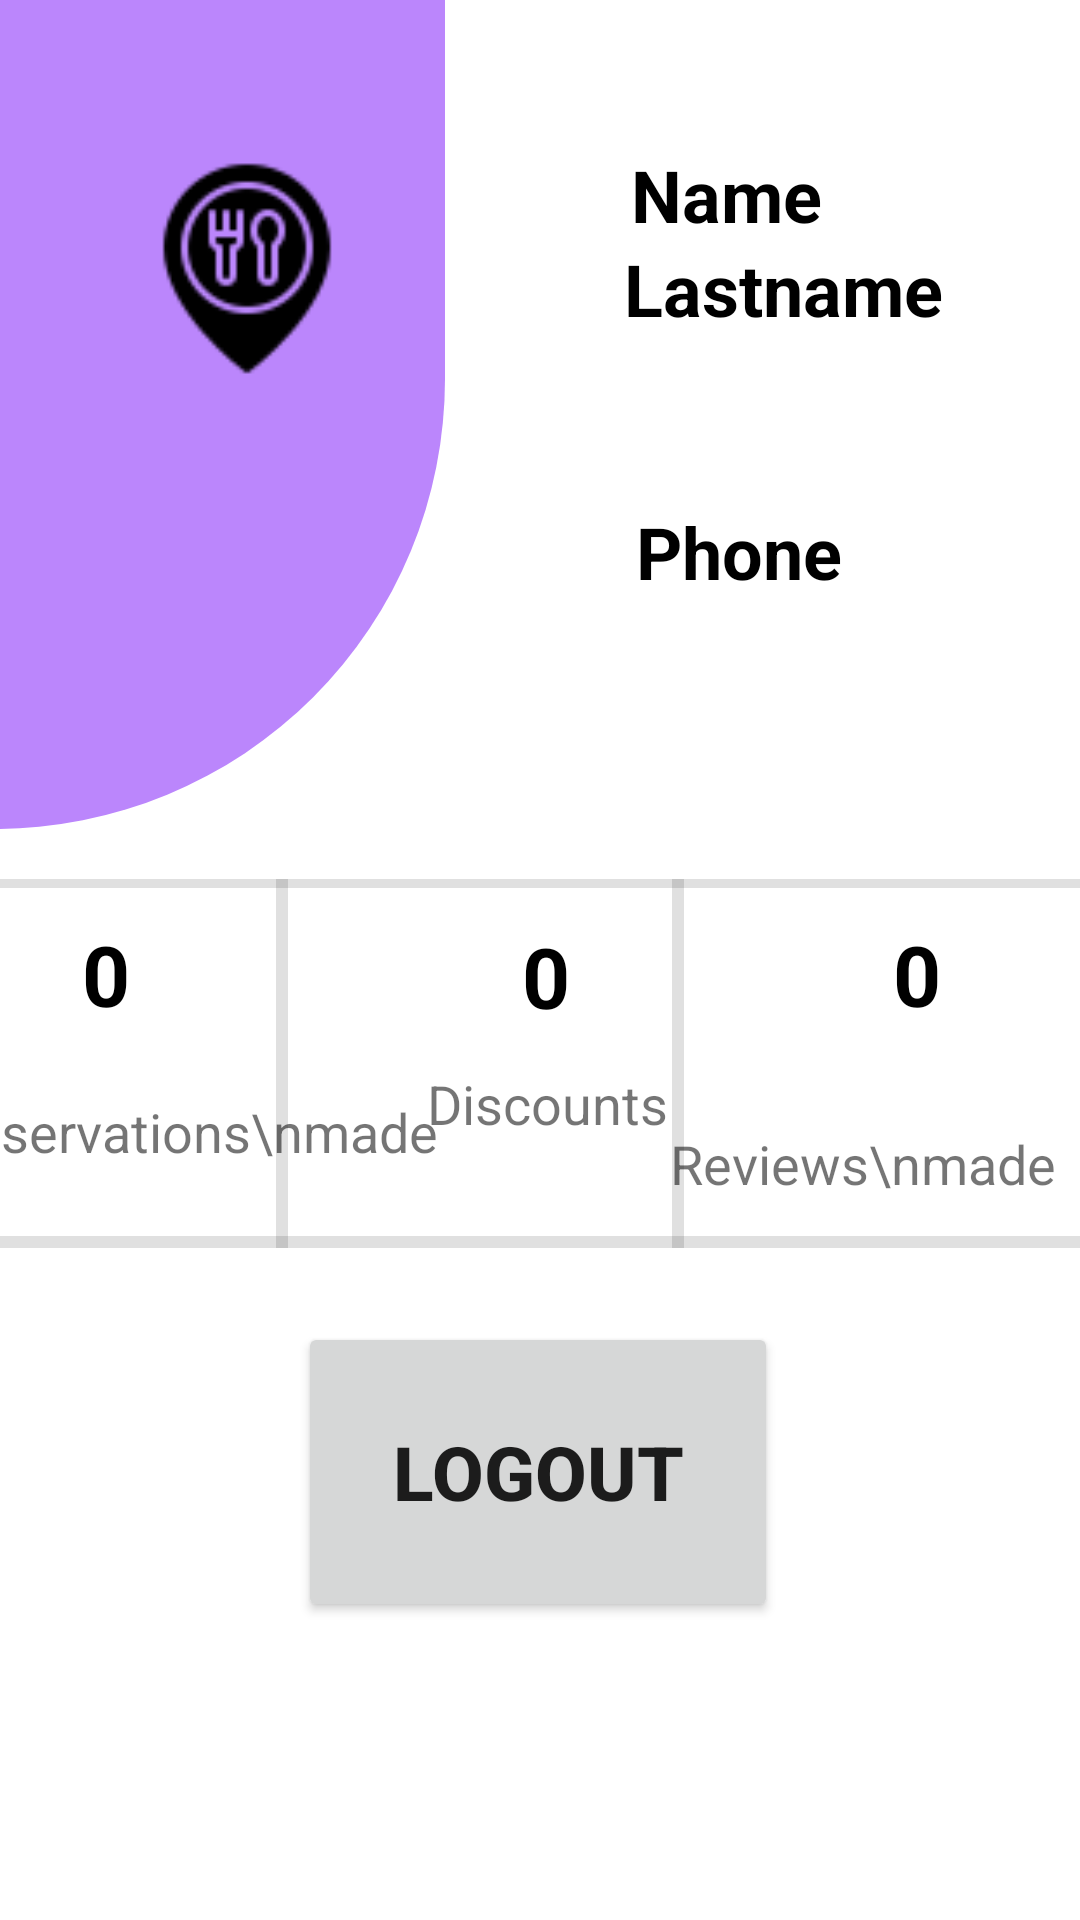

Reconstruct the res/layout file that produces this screen, plus the resources it refers to.
<!-- AndroidManifest.xml: application theme Theme.AndroidRoom -->
<!-- res/layout/fragment_user_profile.xml -->
<?xml version="1.0" encoding="utf-8"?>
<androidx.constraintlayout.widget.ConstraintLayout xmlns:android="http://schemas.android.com/apk/res/android"
    xmlns:app="http://schemas.android.com/apk/res-auto"
    android:layout_width="match_parent"
    android:layout_height="match_parent">

    <ImageView
        android:layout_width="74dp"
        android:layout_height="85dp"
        android:layout_marginBottom="508dp"
        android:elevation="2dp"
        android:src="@drawable/restaurant_icon"
        app:layout_constraintBottom_toBottomOf="parent"
        app:layout_constraintEnd_toEndOf="parent"
        app:layout_constraintHorizontal_bias="0.159"
        app:layout_constraintStart_toStartOf="parent" />

    <TextView
        android:id="@+id/nameT"
        android:layout_width="wrap_content"
        android:layout_height="wrap_content"
        android:text="Name "
        android:textColor="@color/black"
        android:textSize="24dp"
        android:textStyle="bold"
        app:layout_constraintBottom_toBottomOf="parent"
        app:layout_constraintEnd_toEndOf="parent"
        app:layout_constraintHorizontal_bias="0.725"
        app:layout_constraintStart_toStartOf="parent"
        app:layout_constraintTop_toTopOf="parent"
        app:layout_constraintVertical_bias="0.08" />

    <TextView
        android:id="@+id/lastnameT"
        android:layout_width="114dp"
        android:layout_height="40dp"
        android:layout_marginBottom="520dp"
        android:text="Lastname"
        android:textColor="@color/black"
        android:textSize="24dp"
        android:textStyle="bold"
        app:layout_constraintBottom_toBottomOf="parent"
        app:layout_constraintEnd_toEndOf="parent"
        app:layout_constraintHorizontal_bias="0.845"
        app:layout_constraintStart_toStartOf="parent" />

    <TextView
        android:id="@+id/name"
        android:layout_width="100dp"
        android:layout_height="wrap_content"
        android:gravity="left"
        android:textColor="@color/black"
        android:textSize="22dp"
        app:layout_constraintBottom_toBottomOf="parent"
        app:layout_constraintEnd_toEndOf="parent"
        app:layout_constraintHorizontal_bias="0.802"
        app:layout_constraintStart_toStartOf="parent"
        app:layout_constraintTop_toTopOf="parent"
        app:layout_constraintVertical_bias="0.128" />

    <TextView
        android:id="@+id/lastname"
        android:layout_width="150dp"
        android:layout_height="wrap_content"
        android:layout_marginBottom="500dp"
        android:gravity="left"
        android:textColor="@color/black"
        android:textSize="22dp"
        app:layout_constraintBottom_toBottomOf="parent"
        app:layout_constraintEnd_toEndOf="parent"
        app:layout_constraintHorizontal_bias="0.971"
        app:layout_constraintStart_toStartOf="parent" />

    <TextView
        android:id="@+id/phoneT"
        android:layout_width="wrap_content"
        android:layout_height="wrap_content"
        android:layout_marginBottom="440dp"
        android:text="Phone"
        android:textColor="@color/black"
        android:textSize="24dp"
        android:textStyle="bold"
        app:layout_constraintBottom_toBottomOf="parent"
        app:layout_constraintEnd_toEndOf="parent"
        app:layout_constraintHorizontal_bias="0.728"
        app:layout_constraintStart_toStartOf="parent" />

    <TextView
        android:id="@+id/phone"
        android:layout_width="120dp"
        android:layout_height="wrap_content"
        android:layout_marginBottom="408dp"
        android:gravity="left"
        android:textColor="@color/black"
        android:textSize="22dp"
        app:layout_constraintBottom_toBottomOf="parent"
        app:layout_constraintEnd_toEndOf="parent"
        app:layout_constraintHorizontal_bias="0.864"
        app:layout_constraintStart_toStartOf="parent" />

    <com.google.android.material.divider.MaterialDivider
        android:id="@+id/materialDivider2"
        android:layout_width="match_parent"
        android:layout_height="3dp"
        android:layout_marginBottom="344dp"
        app:layout_constraintBottom_toBottomOf="parent"
        app:layout_constraintEnd_toEndOf="parent" />

    <com.google.android.material.divider.MaterialDivider
        android:layout_width="4dp"
        android:layout_height="123dp"
        android:layout_marginEnd="132dp"
        android:layout_marginBottom="224dp"
        app:layout_constraintBottom_toBottomOf="parent"
        app:layout_constraintEnd_toEndOf="parent" />

    <TextView
        android:id="@+id/textView4"
        android:layout_width="wrap_content"
        android:layout_height="wrap_content"
        android:layout_marginBottom="260dp"
        android:text="Discounts"
        android:textAlignment="center"
        android:textSize="18dp"
        app:layout_constraintBottom_toBottomOf="parent"
        app:layout_constraintEnd_toEndOf="parent"
        app:layout_constraintHorizontal_bias="0.509"
        app:layout_constraintStart_toStartOf="parent" />

    <TextView
        android:id="@+id/reviews"
        android:layout_width="wrap_content"
        android:layout_height="wrap_content"
        android:layout_marginLeft="230dp"
        android:layout_marginTop="13dp"
        android:layout_marginBottom="296dp"
        android:text="0"
        android:textAlignment="center"
        android:textColor="@color/black"
        android:textSize="28dp"
        android:textStyle="bold"
        app:layout_constraintBottom_toBottomOf="parent"
        app:layout_constraintEnd_toEndOf="parent"
        app:layout_constraintHorizontal_bias="0.594"
        app:layout_constraintStart_toStartOf="parent"
        app:layout_constraintTop_toTopOf="@+id/materialDivider2"
        app:layout_constraintVertical_bias="0.0" />

    <TextView
        android:id="@+id/textView5"
        android:layout_width="wrap_content"
        android:layout_height="wrap_content"
        android:layout_marginTop="61dp"
        android:layout_marginBottom="240dp"
        android:text="Reservations\nmade"
        android:textAlignment="center"
        android:textSize="18dp"
        app:layout_constraintBottom_toBottomOf="parent"
        app:layout_constraintEnd_toEndOf="@+id/materialDivider3"
        app:layout_constraintHorizontal_bias="0.3"
        app:layout_constraintStart_toStartOf="parent"
        app:layout_constraintTop_toTopOf="@+id/materialDivider2" />

    <com.google.android.material.divider.MaterialDivider
        android:id="@+id/materialDivider3"
        android:layout_width="4dp"
        android:layout_height="123dp"
        android:layout_marginEnd="264dp"
        android:layout_marginBottom="224dp"
        app:layout_constraintBottom_toBottomOf="parent"
        app:layout_constraintEnd_toEndOf="parent" />

    <TextView
        android:id="@+id/discounts"
        android:layout_width="wrap_content"
        android:layout_height="wrap_content"
        android:layout_marginBottom="296dp"
        android:text="0"
        android:textAlignment="center"
        android:textColor="@color/black"
        android:textSize="28dp"
        android:textStyle="bold"
        app:layout_constraintBottom_toBottomOf="parent"
        app:layout_constraintEnd_toEndOf="parent"
        app:layout_constraintHorizontal_bias="0.506"
        app:layout_constraintStart_toStartOf="parent" />

    <TextView
        android:layout_width="wrap_content"
        android:layout_height="wrap_content"
        android:layout_marginLeft="200dp"
        android:layout_marginBottom="240dp"
        android:text="Reviews\nmade"
        android:textAlignment="center"
        android:textSize="18dp"
        app:layout_constraintBottom_toBottomOf="parent"
        app:layout_constraintEnd_toEndOf="parent"
        app:layout_constraintHorizontal_bias="0.732"
        app:layout_constraintStart_toStartOf="parent" />

    <ImageView
        android:layout_width="362dp"
        android:layout_height="565dp"
        android:layout_marginEnd="212dp"
        android:layout_marginBottom="364dp"
        android:background="@drawable/circle_shape4"
        app:layout_constraintBottom_toBottomOf="parent"
        app:layout_constraintEnd_toEndOf="parent" />

    <TextView
        android:id="@+id/reservations"
        android:layout_width="139dp"
        android:layout_height="wrap_content"
        android:layout_marginStart="48dp"
        android:layout_marginTop="13dp"
        android:layout_marginEnd="33dp"
        android:layout_marginBottom="296dp"
        android:text="0"
        android:textAlignment="center"
        android:textColor="@color/black"
        android:textSize="28dp"
        android:textStyle="bold"
        app:layout_constraintBottom_toBottomOf="parent"
        app:layout_constraintEnd_toEndOf="@+id/materialDivider3"
        app:layout_constraintHorizontal_bias="0.666"
        app:layout_constraintStart_toStartOf="parent"
        app:layout_constraintTop_toTopOf="@+id/materialDivider2"
        app:layout_constraintVertical_bias="0.0" />

    <com.google.android.material.divider.MaterialDivider
        android:id="@+id/materialDivider"
        android:layout_width="match_parent"
        android:layout_height="4dp"
        android:layout_marginBottom="224dp"
        app:layout_constraintBottom_toBottomOf="parent"
        app:layout_constraintEnd_toEndOf="parent" />

    <Button
        android:id="@+id/logout"
        android:layout_width="160dp"
        android:layout_height="100dp"
        android:text="LOGOUT"
        android:textSize="25dp"
        android:textStyle="bold"
        app:layout_constraintBottom_toBottomOf="parent"
        app:layout_constraintEnd_toEndOf="parent"
        app:layout_constraintHorizontal_bias="0.497"
        app:layout_constraintStart_toStartOf="parent"
        app:layout_constraintTop_toBottomOf="@+id/materialDivider"
        app:layout_constraintVertical_bias="0.2" />

</androidx.constraintlayout.widget.ConstraintLayout>
<!-- resources referenced by this layout -->
<resources>
  <color name="black">#FF000000</color>
  <!-- drawable circle_shape4 (drawable) -->
  <?xml version="1.0" encoding="utf-8"?>
  <shape xmlns:android="http://schemas.android.com/apk/res/android"
      android:shape="rectangle">
      <corners android:radius="150dip"/>
      <solid android:color="@color/purple_200"/>
  </shape>
  <!-- drawable restaurant_icon: png bitmap (drawable, 1666 bytes) -->
  <style name="Theme.AndroidRoom" parent="Theme.MaterialComponents.DayNight.NoActionBar">
          
          <item name="colorPrimary">@color/background</item>
          <item name="colorPrimaryVariant">@color/background</item>
          <item name="colorOnPrimary">@color/white</item>
          
          <item name="colorSecondary">@color/background</item>
          <item name="colorSecondaryVariant">@color/teal_700</item>
          <item name="colorOnSecondary">@color/black</item>
          
          <item name="android:statusBarColor" tools:targetApi="l">?attr/colorPrimaryVariant</item>
          
      </style>
  <color name="purple_200">#FFBB86FC</color>
  <color name="background">#FB8C00</color>
  <color name="white">#FFFFFFFF</color>
  <color name="teal_700">#FF018786</color>
</resources>
